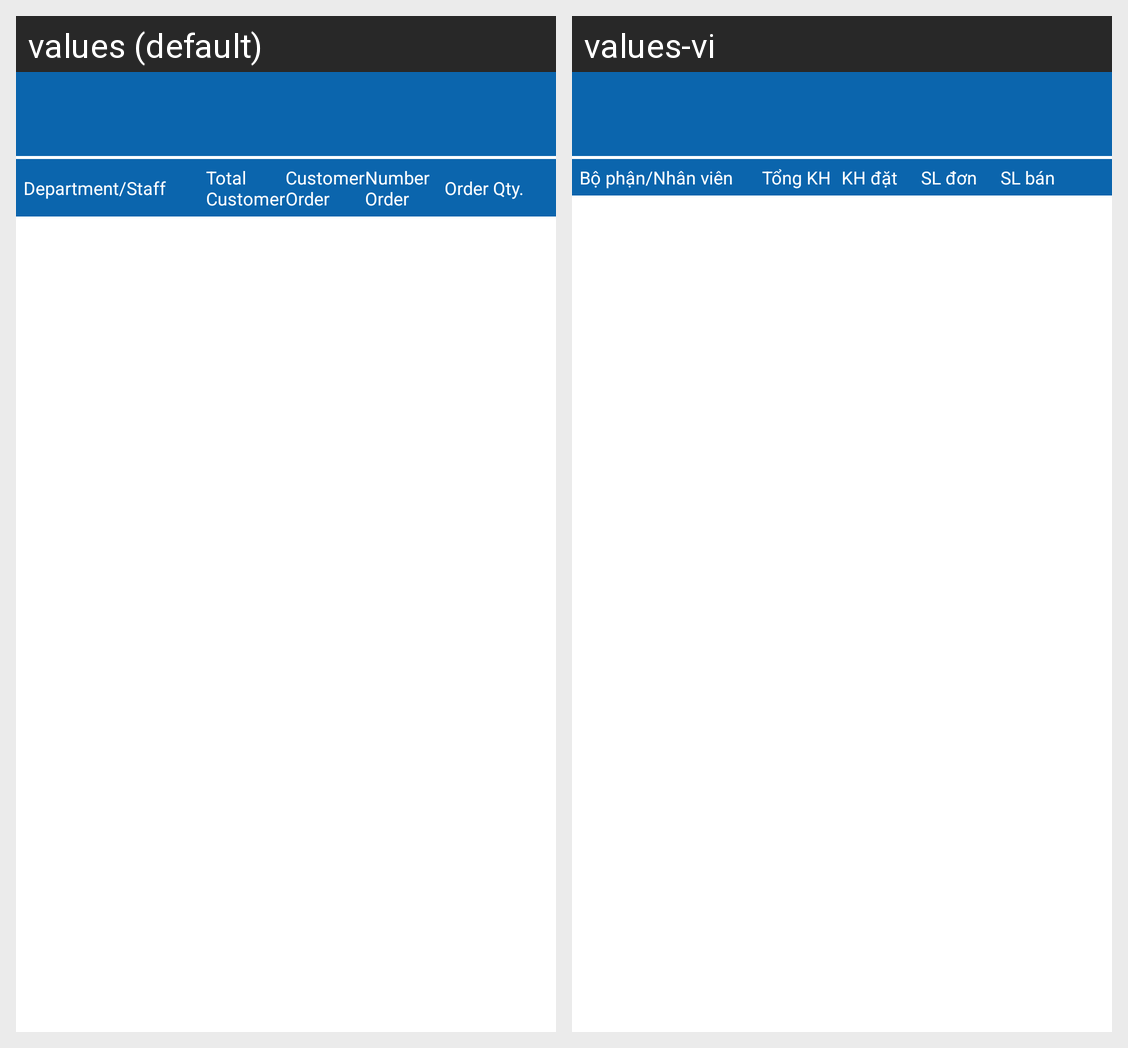

The Android screen above is rendered under two locales of the same app. Produce the string resources it draws, with the default and per-locale values.
Android screen res/layout/activity_sales_on_route.xml rendered under 2 locales, left to right: values (default), values-vi. Device: Nexus 5 (rendered at 1080×1920; each locale shown at half size, 540×960, under a caption strip naming it); theme AppTheme.
Strings drawn on this screen, with the default value and each locale's value (text and hints the layout hard-codes, and strings that could not be matched under every locale, appear in the picture but are not listed):

str_dept_staff
  values: Department/Staff
  values-vi: Bộ phận/Nhân viên

str_total_customer
  values: Total Customer
  values-vi: Tổng KH

str_customer_order
  values: Customer Order
  values-vi: KH đặt

str_number_order
  values: Number Order
  values-vi: SL đơn

str_order_qty
  values: Order Qty.
  values-vi: SL bán
